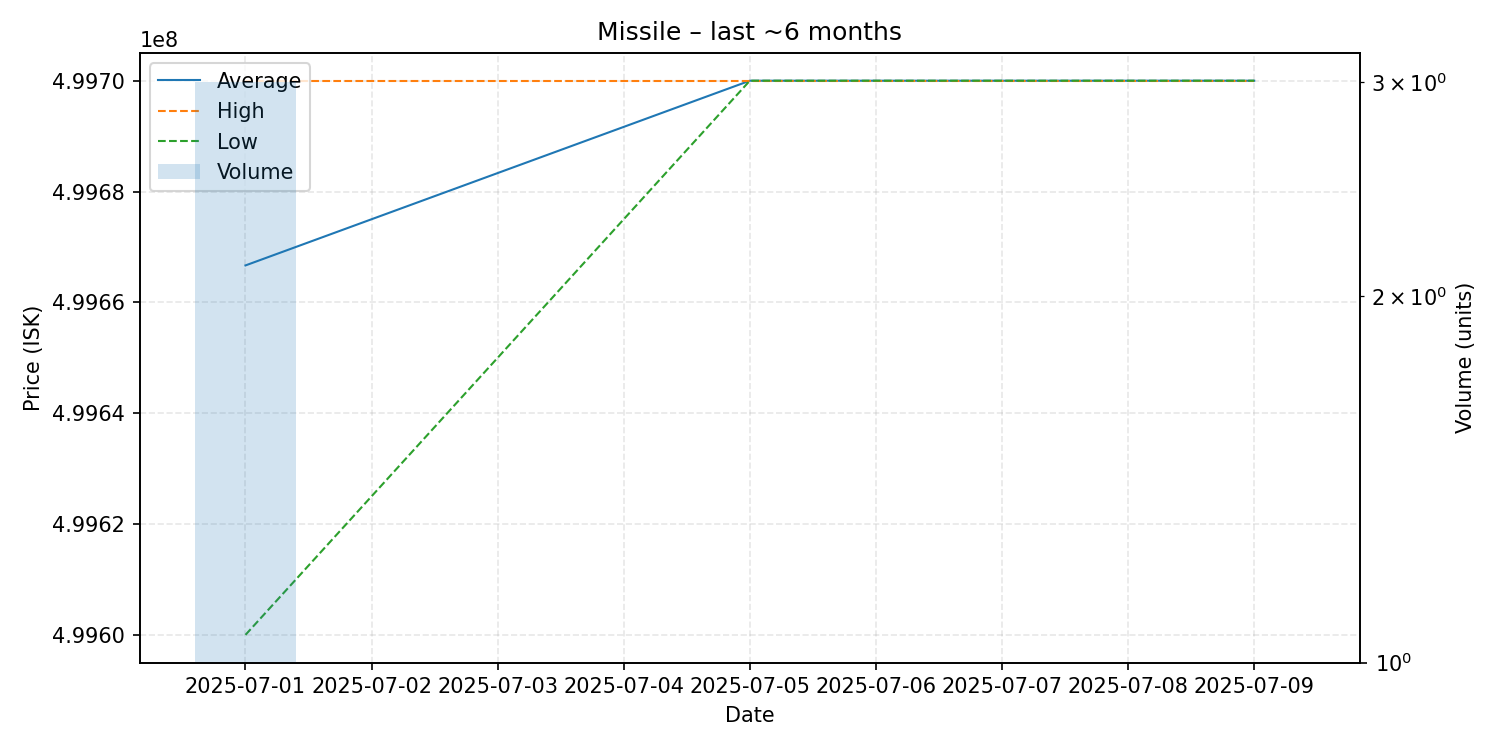

The table this chart was drawn from, first rows:
date, average, highest, lowest, order_count, volume
2025-07-01, 499666667, 499700000, 499600000, 2, 3
2025-07-05, 499700000, 499700000, 499700000, 1, 1
2025-07-09, 499700000, 499700000, 499700000, 1, 1
